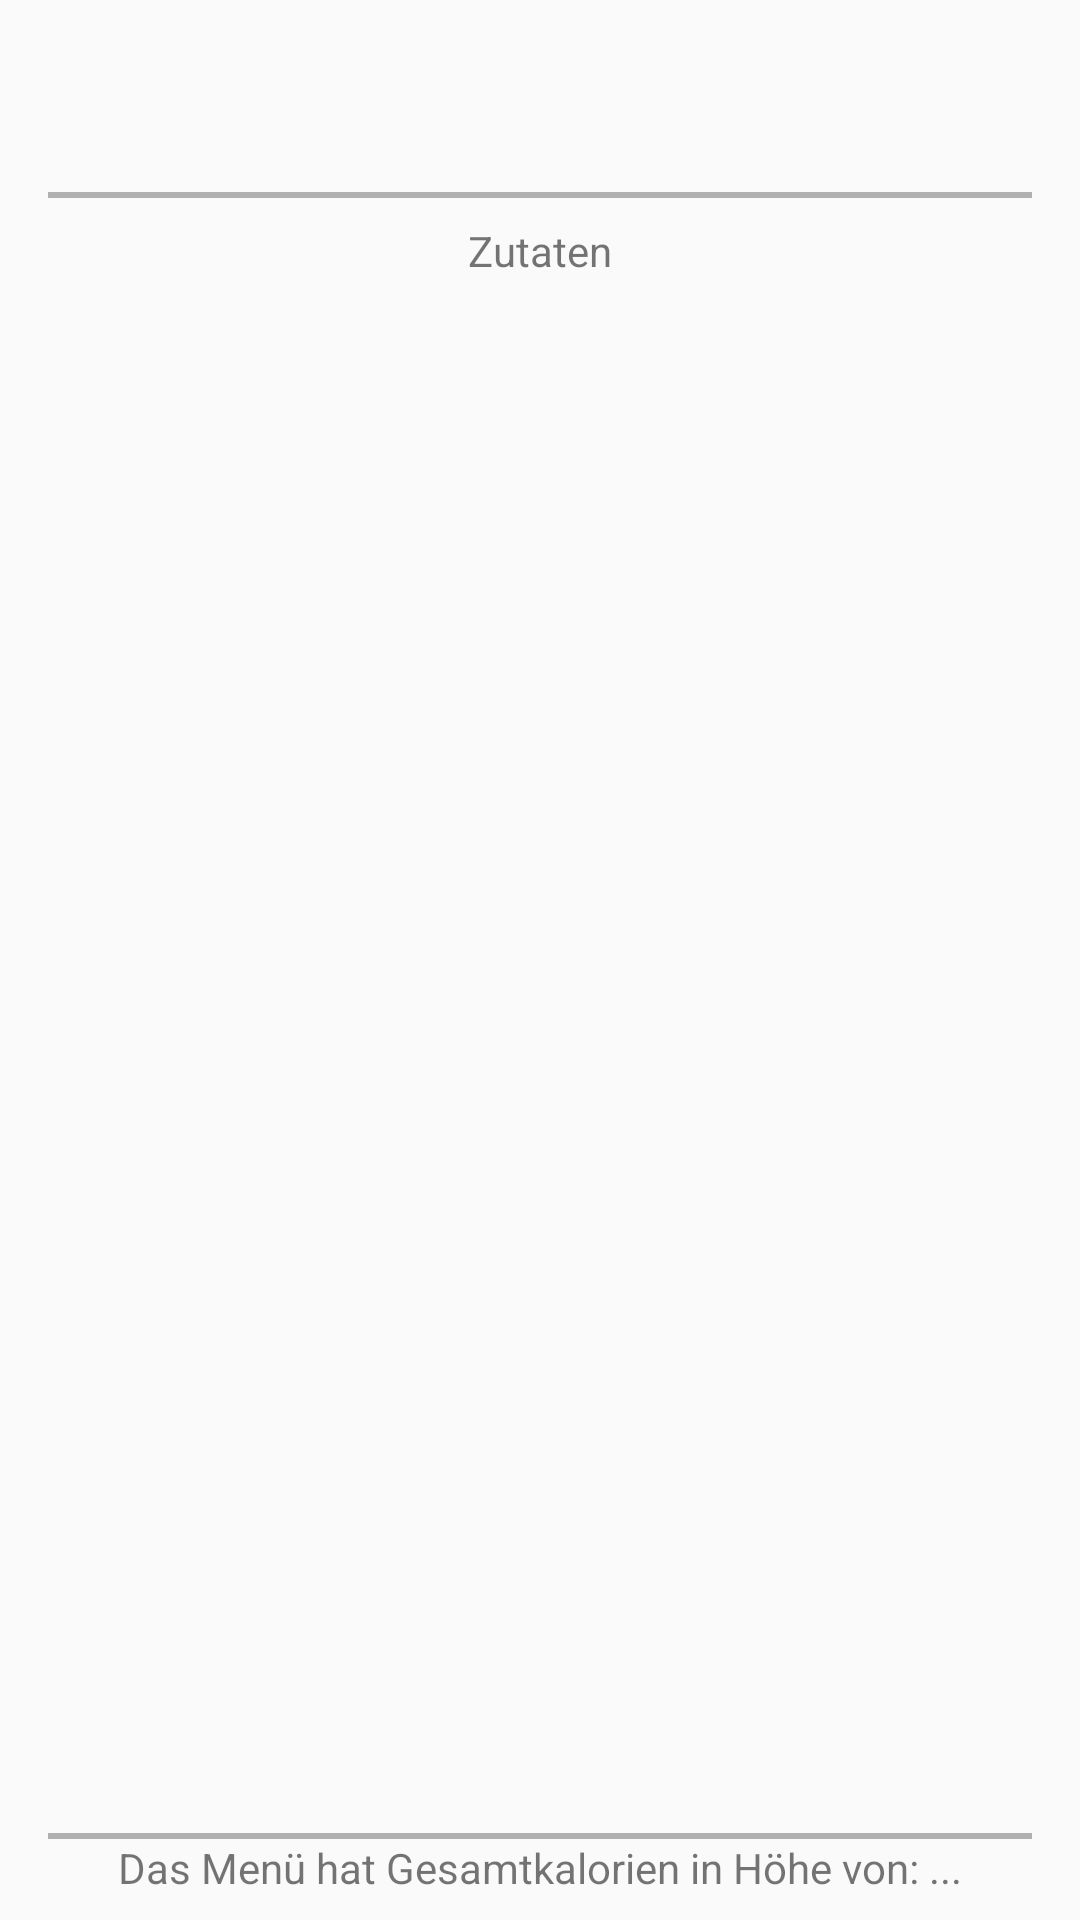

This screen was rendered from an Android layout file. Write that file and the resources it references.
<!-- AndroidManifest.xml: application theme AppTheme -->
<!-- res/layout/activity_menu_view.xml -->
<?xml version="1.0" encoding="utf-8"?>
<android.support.constraint.ConstraintLayout xmlns:android="http://schemas.android.com/apk/res/android"
    xmlns:app="http://schemas.android.com/apk/res-auto"
    xmlns:tools="http://schemas.android.com/tools"
    android:layout_width="match_parent"
    android:layout_height="match_parent">


    <TextView
        android:id="@+id/menu_edit_textview_ingredients"
        android:layout_width="wrap_content"
        android:layout_height="wrap_content"
        android:layout_marginEnd="8dp"
        android:layout_marginStart="8dp"
        android:layout_marginTop="8dp"
        android:text="Zutaten"
        app:layout_constraintEnd_toEndOf="parent"
        app:layout_constraintStart_toStartOf="parent"
        app:layout_constraintTop_toBottomOf="@+id/menu_edit_line1" />

    <ListView
        android:id="@+id/menu_edit_list_ingredients"
        android:layout_width="0dp"
        android:layout_height="0dp"
        android:layout_marginBottom="8dp"
        android:layout_marginEnd="16dp"
        android:layout_marginStart="16dp"
        android:layout_marginTop="8dp"
        app:layout_constraintBottom_toTopOf="@+id/menu_edit_line2"
        app:layout_constraintEnd_toEndOf="parent"
        app:layout_constraintStart_toStartOf="parent"
        app:layout_constraintTop_toBottomOf="@+id/menu_edit_textview_ingredients" />

    <TextView
        android:id="@+id/menu_edit_textview_summary"
        android:layout_width="wrap_content"
        android:layout_height="wrap_content"
        android:layout_marginBottom="8dp"
        android:layout_marginEnd="8dp"
        android:layout_marginStart="8dp"
        android:text="Das Menü hat Gesamtkalorien in Höhe von: ..."
        app:layout_constraintBottom_toBottomOf="parent"
        app:layout_constraintEnd_toEndOf="parent"
        app:layout_constraintStart_toStartOf="parent" />

    <View
        android:id="@+id/menu_edit_line1"
        android:layout_width="0dp"
        android:layout_height="2dp"
        android:layout_marginEnd="16dp"
        android:layout_marginStart="16dp"
        android:layout_marginTop="64dp"
        android:background="#b0b0b0"
        app:layout_constraintEnd_toEndOf="parent"
        app:layout_constraintStart_toStartOf="parent"
        app:layout_constraintTop_toTopOf="parent" />

    <View
        android:id="@+id/menu_edit_line2"
        android:layout_width="0dp"
        android:layout_height="2dp"
        android:layout_marginEnd="16dp"
        android:layout_marginStart="16dp"
        android:background="#b0b0b0"
        app:layout_constraintBottom_toTopOf="@+id/menu_edit_textview_summary"
        app:layout_constraintEnd_toEndOf="parent"
        app:layout_constraintHorizontal_bias="0.0"
        app:layout_constraintStart_toStartOf="parent" />


</android.support.constraint.ConstraintLayout>
<!-- resources referenced by this layout -->
<resources>
  <style name="AppTheme" parent="Theme.AppCompat.Light.DarkActionBar">
          
          <item name="colorPrimary">@color/colorPrimary</item>
          <item name="colorPrimaryDark">@color/colorPrimaryDark</item>
          <item name="colorAccent">@color/colorAccent</item>
      </style>
  <!-- not gathered from this repository: default colours our renderer supplied (Android Studio template values) -->
  <color name="colorPrimary">#FF6200EE</color>
  <color name="colorPrimaryDark">#FF3700B3</color>
  <color name="colorAccent">#FF03DAC5</color>
</resources>
